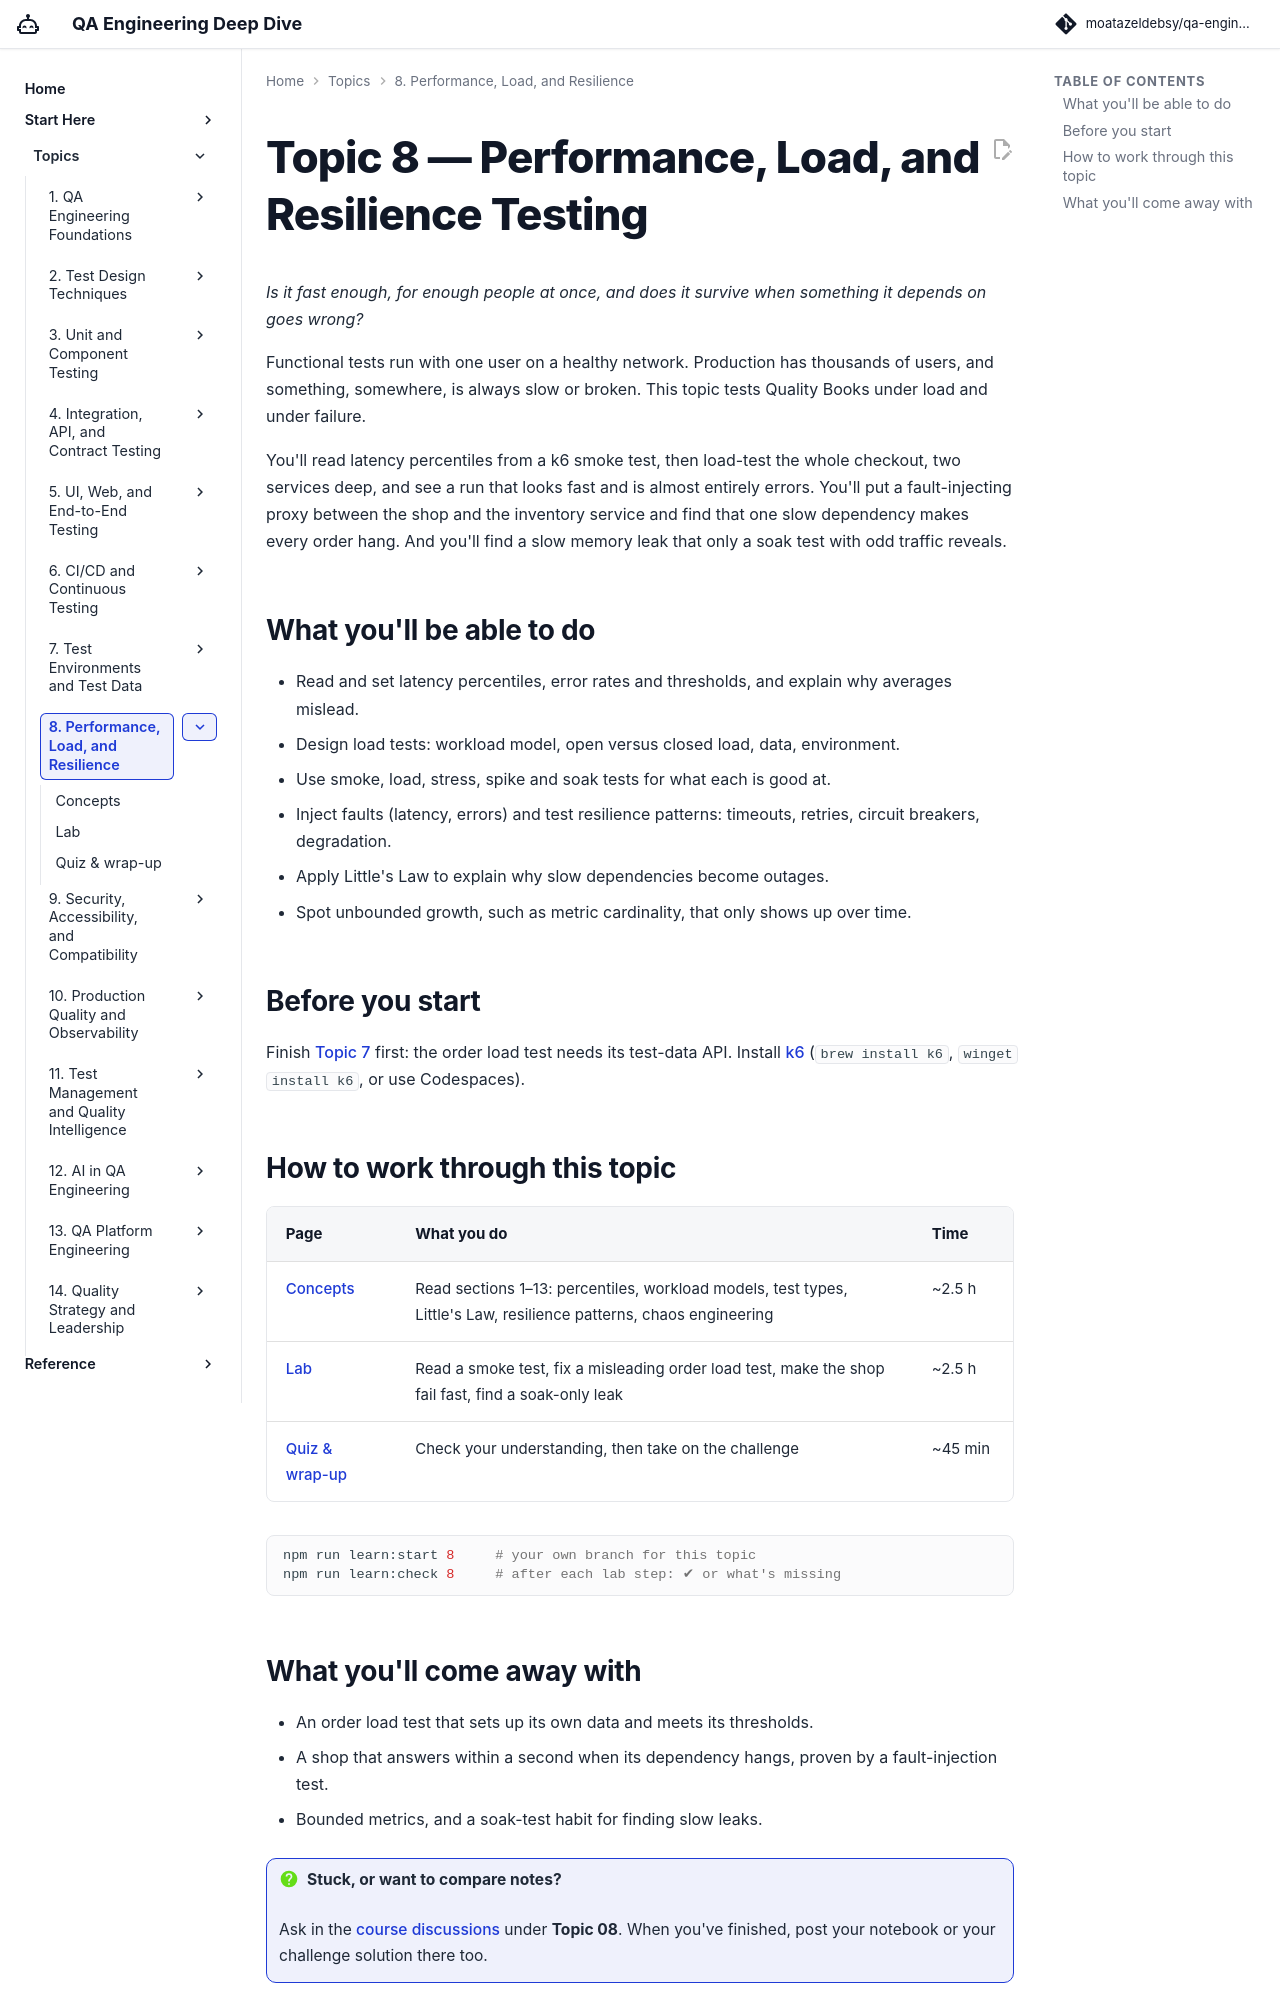

repository: moatazeldebsy/qa-ai-era-workshop · page: topics/08-performance/index.html · generator: mkdocs

# Topic 8 — Performance, Load, and Resilience Testing

*Is it fast enough, for enough people at once, and does it survive when something it depends on goes wrong?*

Functional tests run with one user on a healthy network. Production has thousands of users, and something, somewhere, is always slow or broken. This topic tests Quality Books under load and under failure.

You'll read latency percentiles from a k6 smoke test, then load-test the whole checkout, two services deep, and see a run that looks fast and is almost entirely errors. You'll put a fault-injecting proxy between the shop and the inventory service and find that one slow dependency makes every order hang. And you'll find a slow memory leak that only a soak test with odd traffic reveals.

<div class="topic-progress" data-topic="08"></div>

## What you'll be able to do

- Read and set latency percentiles, error rates and thresholds, and explain why averages mislead.
- Design load tests: workload model, open versus closed load, data, environment.
- Use smoke, load, stress, spike and soak tests for what each is good at.
- Inject faults (latency, errors) and test resilience patterns: timeouts, retries, circuit breakers, degradation.
- Apply Little's Law to explain why slow dependencies become outages.
- Spot unbounded growth, such as metric cardinality, that only shows up over time.

## Before you start

Finish [Topic 7](../07-env-data/index.md) first: the order load test needs its test-data API. Install [k6](https://grafana.com/docs/k6/latest/set-up/install-k6/) (`brew install k6`, `winget install k6`, or use Codespaces).

## How to work through this topic

| Page | What you do | Time |
|---|---|---|
| [Concepts](concepts.md) | Read sections 1–13: percentiles, workload models, test types, Little's Law, resilience patterns, chaos engineering | ~2.5 h |
| [Lab](lab.md) | Read a smoke test, fix a misleading order load test, make the shop fail fast, find a soak-only leak | ~2.5 h |
| [Quiz & wrap-up](quiz.md) | Check your understanding, then take on the challenge | ~45 min |

```bash
npm run learn:start 8     # your own branch for this topic
npm run learn:check 8     # after each lab step: ✔ or what's missing
```
